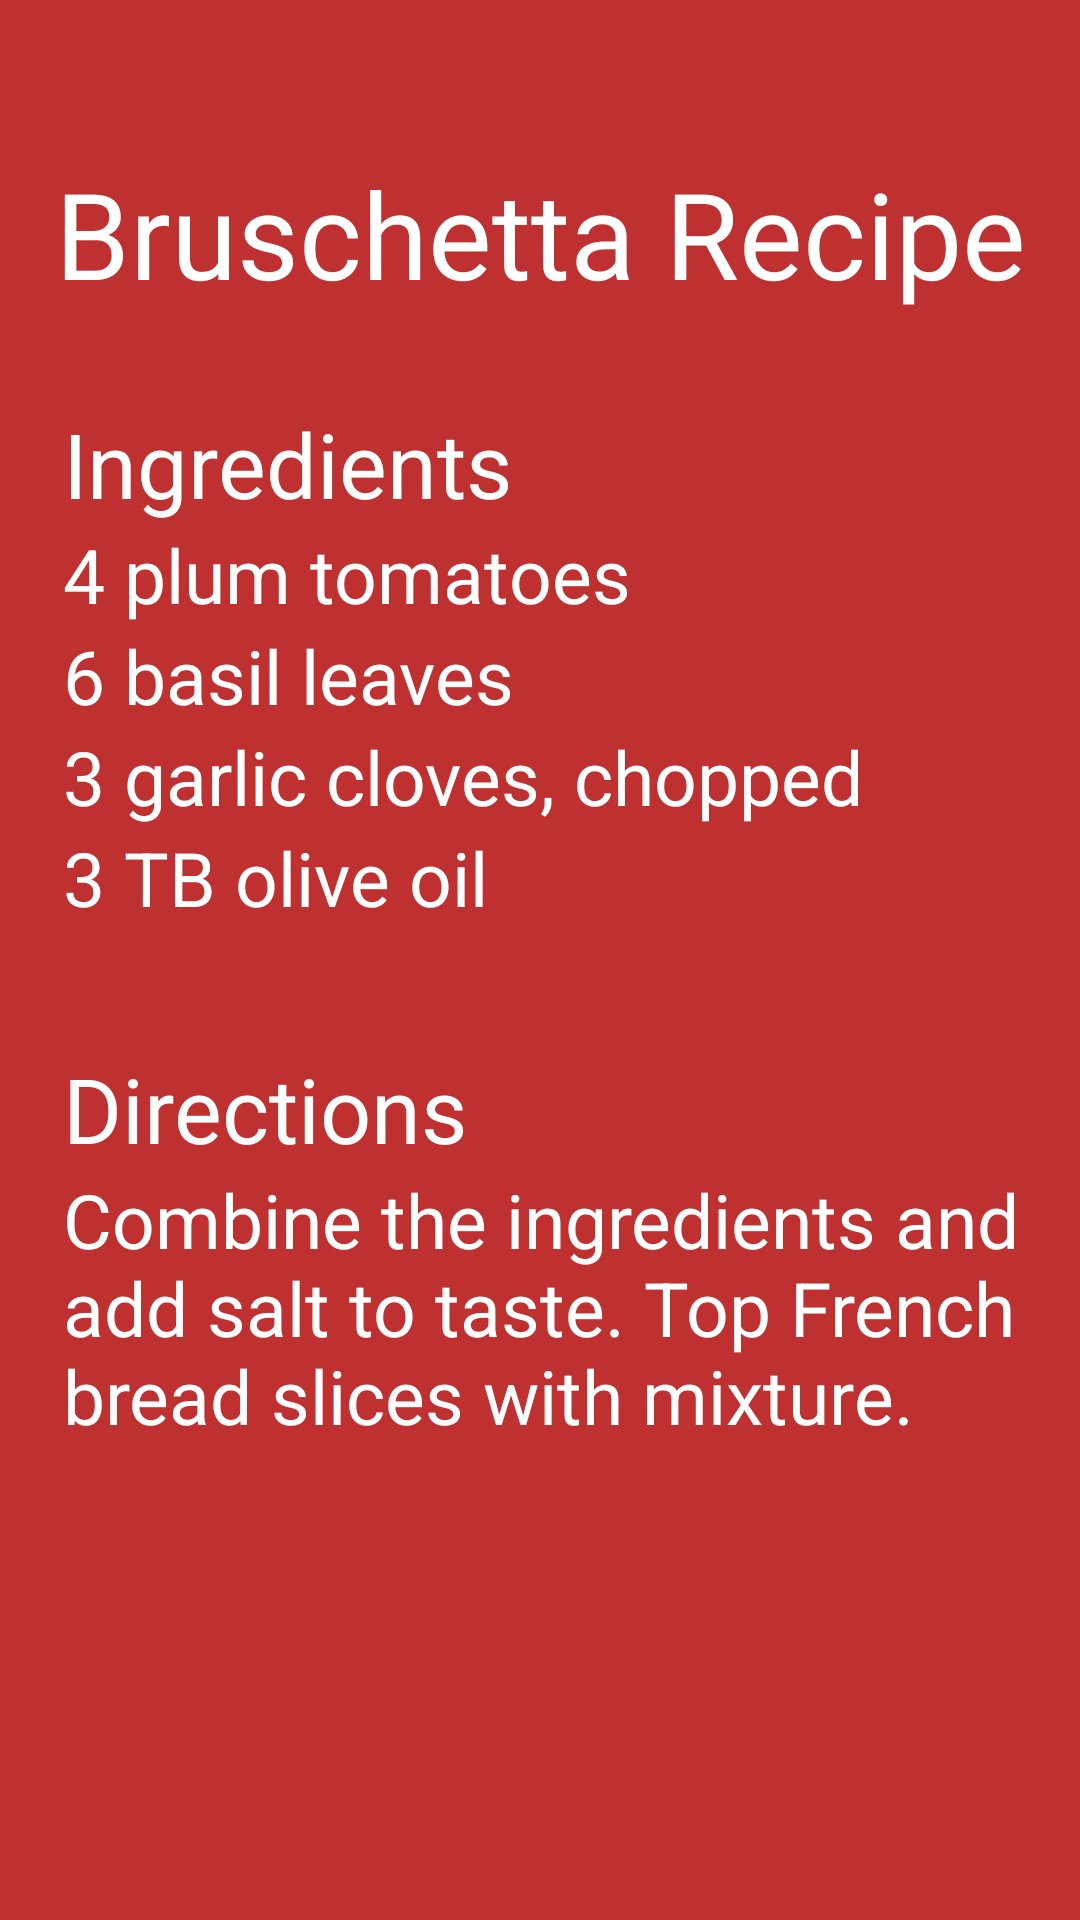

This screen was rendered from an Android layout file. Write that file and the resources it references.
<!-- AndroidManifest.xml: application theme Theme.HealthyRecipes -->
<!-- res/layout/activity_recipe.xml -->
<?xml version="1.0" encoding="utf-8"?>
<androidx.constraintlayout.widget.ConstraintLayout
    xmlns:android="http://schemas.android.com/apk/res/android"
    xmlns:app="http://schemas.android.com/apk/res-auto"
    xmlns:tools="http://schemas.android.com/tools"
    android:layout_width="match_parent"
    android:layout_height="match_parent"
    android:paddingBottom="16dp"
    android:paddingLeft="16dp"
    android:paddingRight="16dp"
    android:paddingTop="16dp"
    android:background="#BF3030"
    tools:context=".Recipe" >

    <TextView
        android:layout_width="wrap_content"
        android:layout_height="wrap_content"
        android:text="@string/txtTitle"
        android:id="@+id/txtTitle2"
        app:layout_constraintTop_toTopOf="parent"
        app:layout_constraintRight_toRightOf="parent"
        app:layout_constraintLeft_toLeftOf="parent"
        android:layout_marginTop="35dp"
        android:textSize="40sp"
        android:textColor="#FFFFFF"/>

    <TextView
        android:layout_width="wrap_content"
        android:layout_height="wrap_content"
        android:text="@string/txtIngredients"
        android:id="@+id/txtIngredients"
        app:layout_constraintTop_toBottomOf="@id/txtTitle2"
        app:layout_constraintLeft_toLeftOf="parent"
        android:layout_marginTop="30dp"
        android:layout_marginLeft="5dp"
        android:textSize="30sp"
        android:textColor="#FFFFFF"/>

    <TextView
        android:layout_width="wrap_content"
        android:layout_height="wrap_content"
        android:text="@string/txtItem1"
        android:id="@+id/txtItem1"
        app:layout_constraintTop_toBottomOf="@id/txtIngredients"
        app:layout_constraintLeft_toLeftOf="parent"
        android:layout_marginLeft="5dp"
        android:textSize="25sp"
        android:textColor="#FFFFFF"/>

    <TextView
        android:layout_width="wrap_content"
        android:layout_height="wrap_content"
        android:text="@string/txtItem2"
        android:id="@+id/txtItem2"
        app:layout_constraintTop_toBottomOf="@id/txtItem1"
        app:layout_constraintLeft_toLeftOf="parent"
        android:layout_marginLeft="5dp"
        android:textSize="25sp"
        android:textColor="#FFFFFF"/>

    <TextView
        android:layout_width="wrap_content"
        android:layout_height="wrap_content"
        android:text="@string/txtItem3"
        android:id="@+id/txtItem3"
        app:layout_constraintTop_toBottomOf="@id/txtItem2"
        app:layout_constraintLeft_toLeftOf="parent"
        android:layout_marginLeft="5dp"
        android:textSize="25sp"
        android:textColor="#FFFFFF"/>

    <TextView
        android:layout_width="wrap_content"
        android:layout_height="wrap_content"
        android:text="@string/txtItem4"
        android:id="@+id/txtItem4"
        app:layout_constraintTop_toBottomOf="@id/txtItem3"
        app:layout_constraintLeft_toLeftOf="parent"
        android:layout_marginLeft="5dp"
        android:textSize="25sp"
        android:textColor="#FFFFFF"/>

    <TextView
        android:layout_width="wrap_content"
        android:layout_height="wrap_content"
        android:text="@string/txtDirections"
        android:id="@+id/txtDirections"
        app:layout_constraintTop_toBottomOf="@id/txtItem4"
        app:layout_constraintLeft_toLeftOf="parent"
        android:layout_marginTop="40dp"
        android:layout_marginLeft="5dp"
        android:textSize="30sp"
        android:textColor="#FFFFFF"/>

    <TextView
        android:layout_width="wrap_content"
        android:layout_height="wrap_content"
        android:text="@string/txtMix"
        android:id="@+id/txtMix"
        app:layout_constraintTop_toBottomOf="@id/txtDirections"
        app:layout_constraintLeft_toLeftOf="parent"
        android:layout_marginLeft="5dp"
        android:textSize="25dp"
        android:textColor="#FFFFFF"/>



</androidx.constraintlayout.widget.ConstraintLayout>
<!-- resources referenced by this layout -->
<resources>
  <string name="txtDirections">Directions</string>
  <string name="txtIngredients">Ingredients</string>
  <string name="txtItem1">4 plum tomatoes</string>
  <string name="txtItem2">6 basil leaves</string>
  <string name="txtItem3">3 garlic cloves, chopped</string>
  <string name="txtItem4">3 TB olive oil</string>
  <string name="txtMix">Combine the ingredients and add salt to taste. Top French bread slices with mixture.</string>
  <string name="txtTitle">Bruschetta Recipe</string>
  <style name="Theme.HealthyRecipes" parent="Theme.MaterialComponents.DayNight.DarkActionBar">
          
          <item name="colorPrimary">@color/purple_500</item>
          <item name="colorPrimaryVariant">@color/purple_700</item>
          <item name="colorOnPrimary">@color/white</item>
          
          <item name="colorSecondary">@color/teal_200</item>
          <item name="colorSecondaryVariant">@color/teal_700</item>
          <item name="colorOnSecondary">@color/black</item>
          
          <item name="android:statusBarColor" tools:targetApi="21">?attr/colorPrimaryVariant</item>
          
      </style>
  <color name="purple_500">#FF6200EE</color>
  <color name="purple_700">#FF3700B3</color>
  <color name="white">#000000</color>
  <color name="teal_200">#FF03DAC5</color>
  <color name="teal_700">#FF018786</color>
  <color name="black">#FF000000</color>
</resources>
